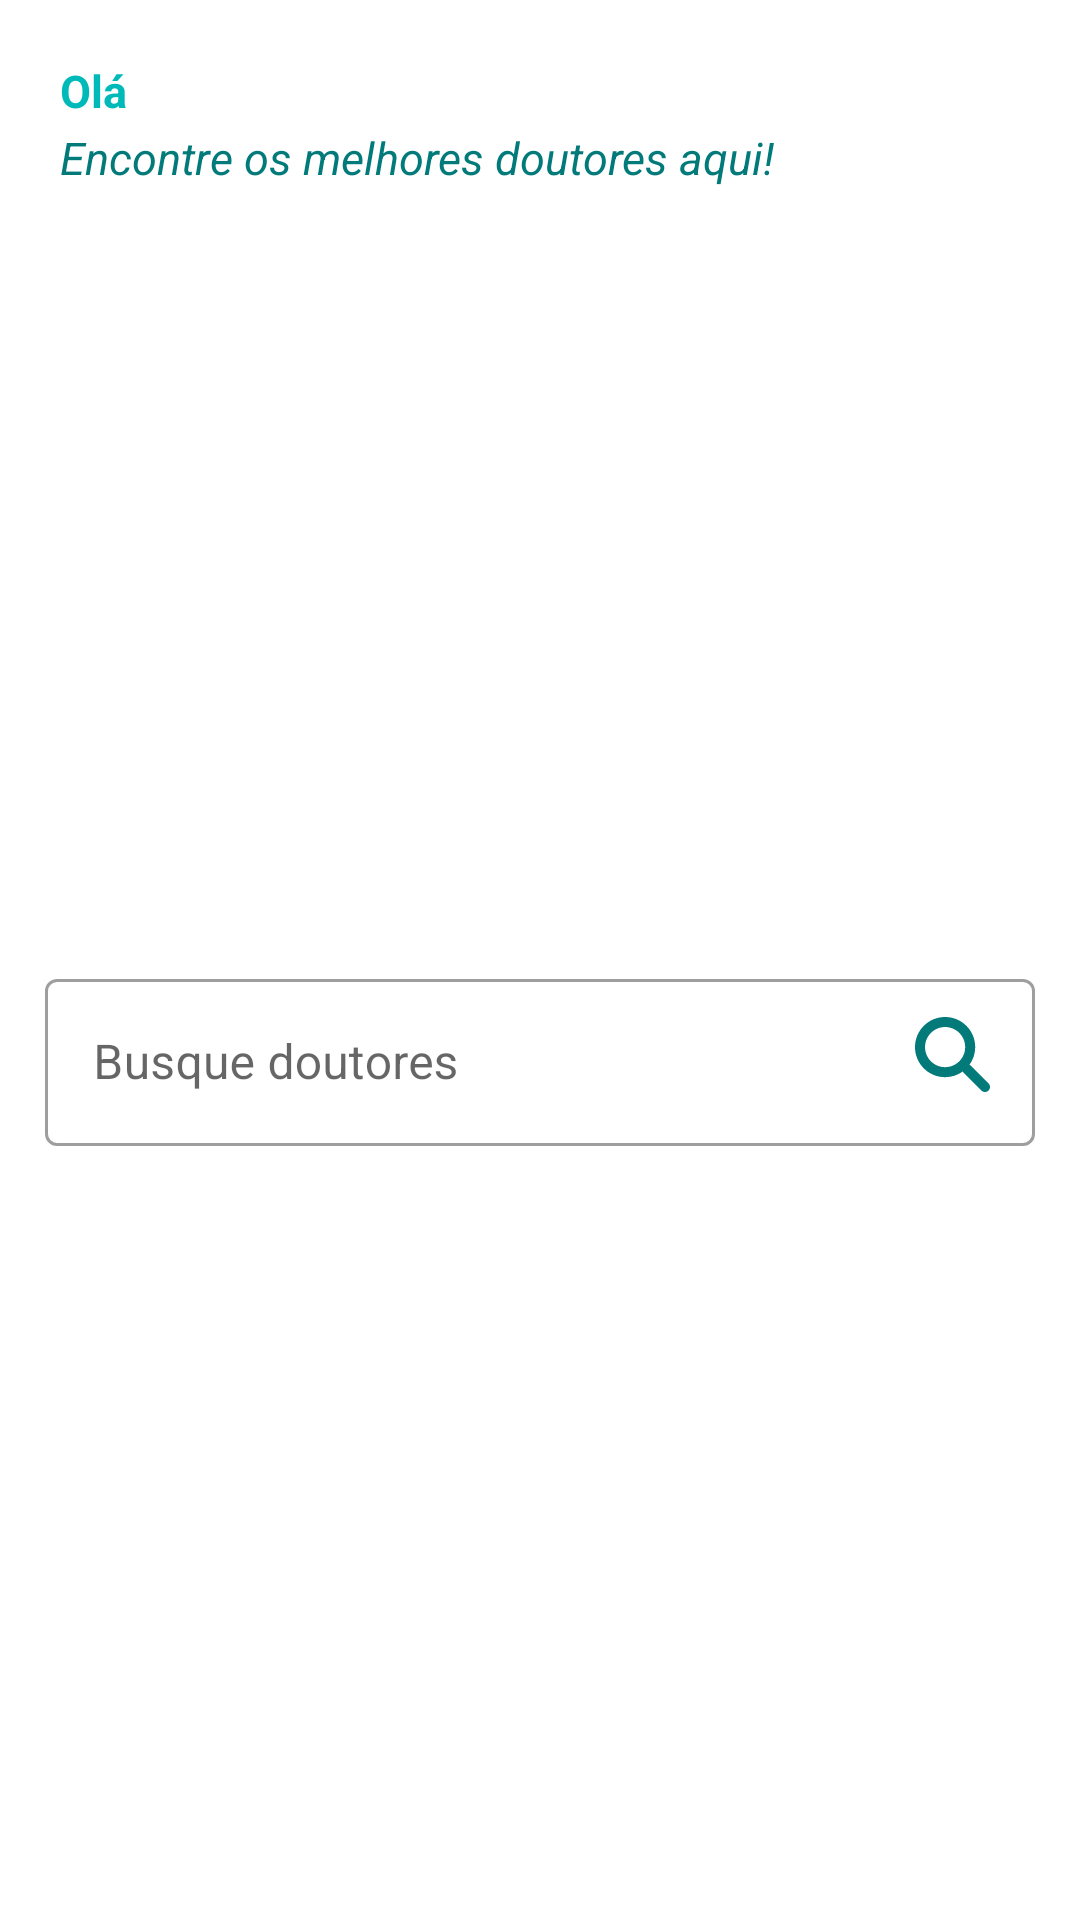

Android layout source for this screen:
<!-- AndroidManifest.xml: application theme Theme.DoctorsForEveryone -->
<!-- res/layout/home_header.xml -->
<?xml version="1.0" encoding="utf-8"?>
<androidx.constraintlayout.widget.ConstraintLayout xmlns:android="http://schemas.android.com/apk/res/android"
    xmlns:app="http://schemas.android.com/apk/res-auto"
    xmlns:tools="http://schemas.android.com/tools"
    android:layout_width="match_parent"
    android:layout_height="wrap_content">

/

    <LinearLayout
        android:id="@+id/linearLayout4"
        android:layout_width="@dimen/size_0"
        android:layout_height="wrap_content"
        android:orientation="vertical"
        android:layout_marginTop="@dimen/size_20"
        android:layout_marginLeft="@dimen/size_20"
        app:layout_constraintStart_toStartOf="parent"
        app:layout_constraintTop_toTopOf="parent">

        <TextView
            android:id="@+id/nameUser"
            android:layout_width="match_parent"
            android:layout_height="wrap_content"
            android:layout_marginBottom="@dimen/size_1"
            android:text="Olá "
            android:textColor="@color/greenLight"
            android:textSize="@dimen/size_15"
            android:textStyle="bold" />

        <TextView
            android:layout_width="match_parent"
            android:layout_height="wrap_content"
            android:layout_marginTop="@dimen/size_1"
            android:text="@string/subtitle"
            android:textColor="@color/greenDark"
            android:textSize="@dimen/size_15"
            android:textStyle="italic" />

    </LinearLayout>

    <include
        android:id="@+id/include_search"
        layout="@layout/search_header"
        android:layout_width="match_parent"
        android:layout_height="wrap_content"
        android:layout_margin="@dimen/size_10"
        app:layout_constraintBottom_toBottomOf="parent"
        app:layout_constraintEnd_toEndOf="parent"
        app:layout_constraintStart_toStartOf="parent"
        app:layout_constraintTop_toBottomOf="@+id/linearLayout4" />


</androidx.constraintlayout.widget.ConstraintLayout>
<!-- res/layout/search_header.xml (included above) -->
<?xml version="1.0" encoding="utf-8"?>
<androidx.constraintlayout.widget.ConstraintLayout xmlns:android="http://schemas.android.com/apk/res/android"
    xmlns:app="http://schemas.android.com/apk/res-auto"
    xmlns:tools="http://schemas.android.com/tools"
    android:layout_width="match_parent"
    android:layout_height="wrap_content">


    <com.google.android.material.textfield.TextInputLayout
        android:id="@+id/textInputLayoutSearch"
        style="@style/Widget.MaterialComponents.TextInputLayout.OutlinedBox"
        android:layout_width="match_parent"
        android:layout_height="wrap_content"
        android:layout_margin="@dimen/size_5"
        android:focusedByDefault="false"
        android:hint="@string/placeholder"
        app:layout_constraintBottom_toBottomOf="parent"
        app:layout_constraintEnd_toEndOf="parent"
        app:layout_constraintStart_toStartOf="parent"
        app:layout_constraintTop_toTopOf="parent">

        <com.google.android.material.textfield.TextInputEditText
            android:id="@+id/searchDoctors"
            android:layout_width="match_parent"
            android:layout_height="match_parent"
            android:imeOptions="actionSearch"
            android:inputType="textCapSentences" />

    </com.google.android.material.textfield.TextInputLayout>


    <ImageView
        android:id="@+id/idSearch"
        android:layout_width="@dimen/size_25"
        android:layout_height="@dimen/size_25"
        android:layout_marginRight="@dimen/size_15"
        android:src="@drawable/ic_lupa"
        app:layout_constraintBottom_toBottomOf="@+id/textInputLayoutSearch"
        app:layout_constraintEnd_toEndOf="@+id/textInputLayoutSearch"
        app:layout_constraintTop_toTopOf="@+id/textInputLayoutSearch" />

</androidx.constraintlayout.widget.ConstraintLayout>
<!-- resources referenced by this layout -->
<resources>
  <color name="greenDark">#027A7A</color>
  <color name="greenLight">#00BABA</color>
  <dimen name="size_0">0dp</dimen>
  <dimen name="size_1">1dp</dimen>
  <dimen name="size_10">10dp</dimen>
  <dimen name="size_15">15dp</dimen>
  <dimen name="size_20">20dp</dimen>
  <dimen name="size_25">25dp</dimen>
  <dimen name="size_5">5dp</dimen>
  <!-- drawable ic_lupa (drawable) -->
  <vector xmlns:android="http://schemas.android.com/apk/res/android"
      android:width="16dp"
      android:height="16dp"
      android:viewportWidth="16"
      android:viewportHeight="16">
    <path
        android:pathData="M10.1878,11.623C9.1298,12.3905 7.8286,12.843 6.4215,12.843C2.875,12.843 0,9.968 0,6.4215C0,2.875 2.875,0 6.4215,0C9.968,0 12.843,2.875 12.843,6.4215C12.843,7.8283 12.3907,9.1295 11.6233,10.1875C11.7242,10.2377 11.8185,10.3048 11.9026,10.389L15.6866,14.173C16.1045,14.5908 16.1045,15.2686 15.6866,15.6864C15.2686,16.1045 14.5911,16.1045 14.173,15.6864L10.3892,11.9026C10.3051,11.8185 10.2379,11.7239 10.1878,11.623ZM10.7025,6.4215C10.7025,8.7859 8.7859,10.7025 6.4215,10.7025C4.0571,10.7025 2.1405,8.7859 2.1405,6.4215C2.1405,4.0571 4.0571,2.1405 6.4215,2.1405C8.7859,2.1405 10.7025,4.0571 10.7025,6.4215Z"
        android:fillColor="@color/greenDark"
        android:fillType="evenOdd"/>
  </vector>
  <string name="placeholder">Busque doutores</string>
  <string name="subtitle">Encontre os melhores doutores aqui!</string>
  <style name="Theme.DoctorsForEveryone" parent="Theme.MaterialComponents.DayNight.DarkActionBar">
          
          <item name="colorPrimary">@color/greenLight</item>
          <item name="colorPrimaryVariant">@color/greenDark</item>
          <item name="colorOnPrimary">@color/white</item>
          
          <item name="colorSecondary">@color/greenLight</item>
          <item name="colorSecondaryVariant">@color/greenDark</item>
          <item name="colorOnSecondary">@color/black</item>
          
          <item name="android:statusBarColor" tools:targetApi="l">?attr/colorPrimaryVariant</item>
          
          <item name="bottomSheetDialogTheme">@style/CustomBottomSheetDialog</item>
  
          <item name="chipStyle">@style/CustomChipChoice</item>
      </style>
  <color name="white">#FFFFFFFF</color>
  <color name="black">#FF000000</color>
  <style name="CustomBottomSheetDialog" parent="@style/ThemeOverlay.MaterialComponents.BottomSheetDialog">
          <item name="bottomSheetStyle">@style/CustomBottomSheet</item>
      </style>
  <style name="CustomChipChoice" parent="@style/Widget.MaterialComponents.Chip.Choice">
          <item name="chipBackgroundColor">@color/chip_state_color_list</item>
          <item name="android:textColor">@color/white</item>
      </style>
  <style name="CustomBottomSheet" parent="Widget.MaterialComponents.BottomSheet">
          <item name="shapeAppearanceOverlay">@style/CustomShapeAppearanceBottomSheetDialog</item>
      </style>
  <style name="CustomShapeAppearanceBottomSheetDialog" parent="">
          <item name="cornerFamily">rounded</item>
          <item name="cornerSizeTopRight">16dp</item>
          <item name="cornerSizeTopLeft">16dp</item>
          <item name="cornerSizeBottomRight">0dp</item>
          <item name="cornerSizeBottomLeft">0dp</item>
      </style>
</resources>
